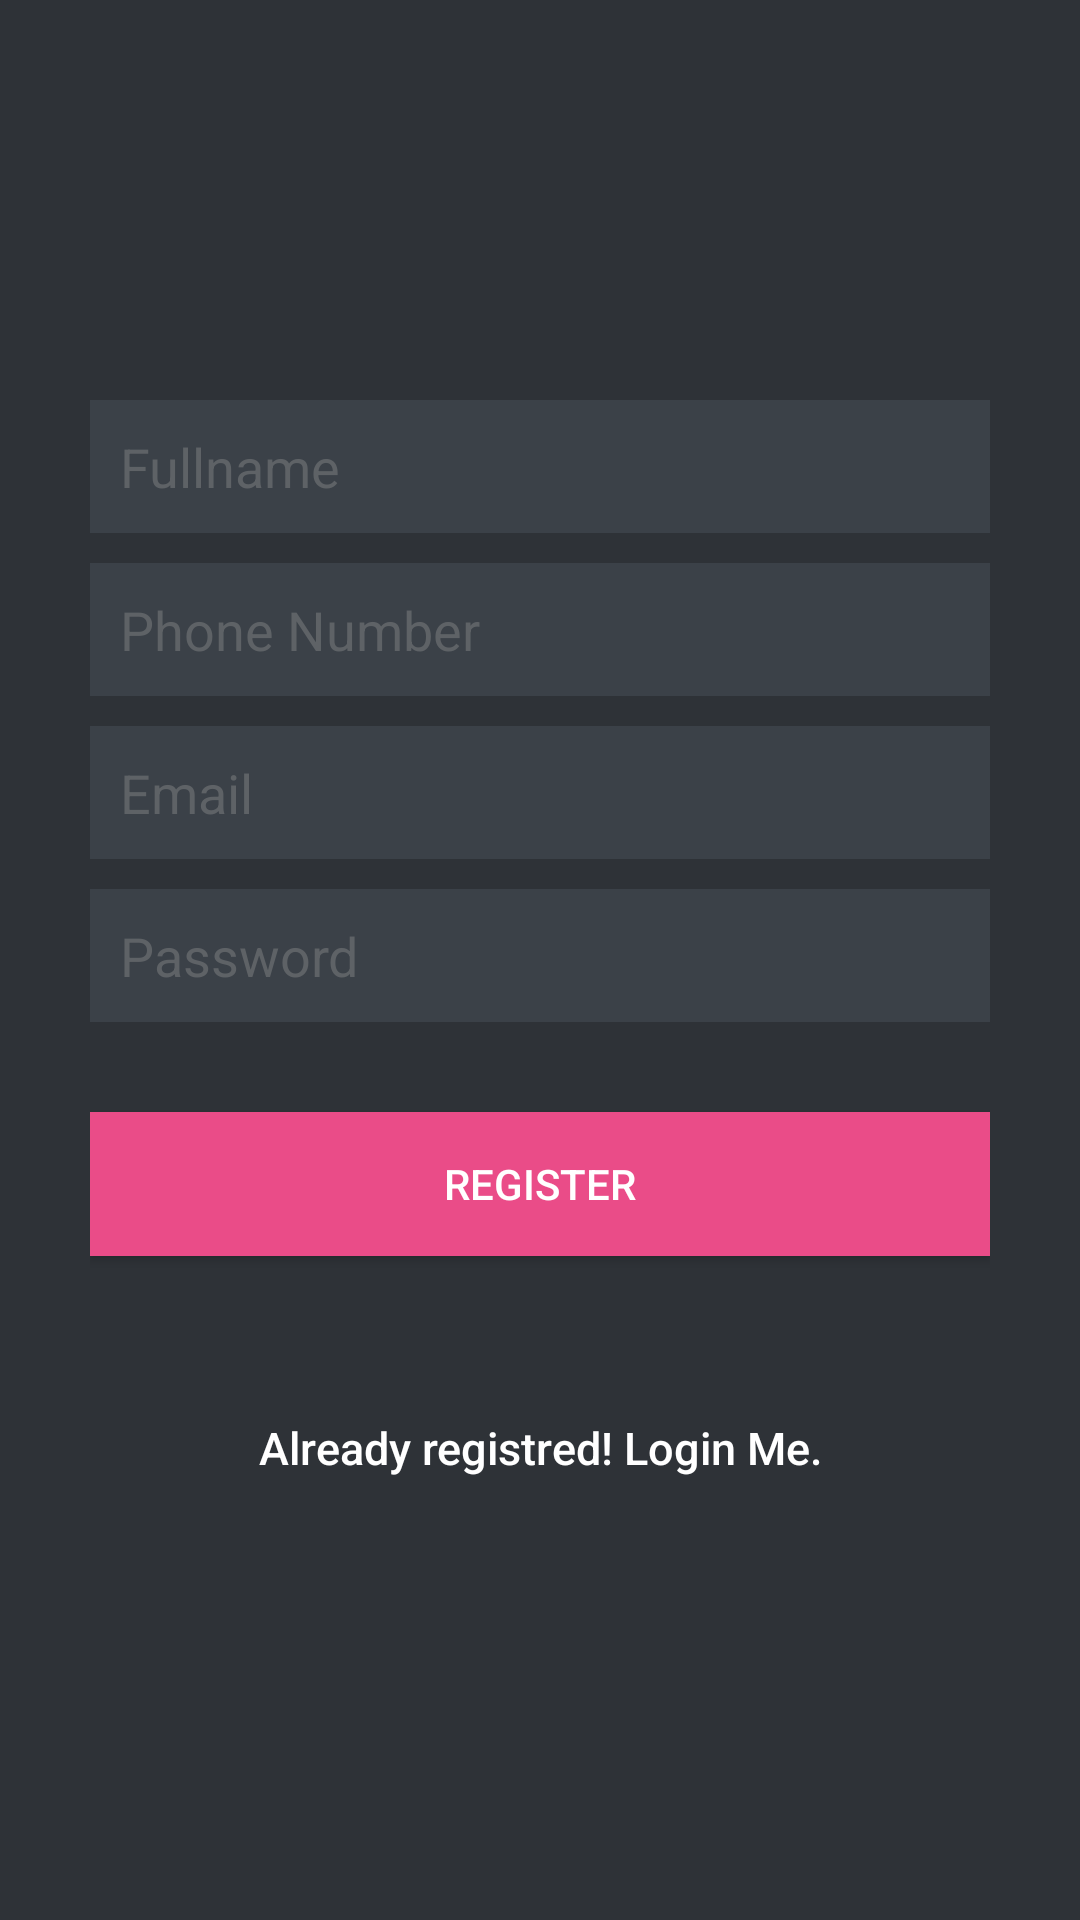

Reconstruct the res/layout file that produces this screen, plus the resources it refers to.
<!-- AndroidManifest.xml: application theme AppTheme -->
<!-- res/layout/activity_signup.xml -->
<?xml version="1.0" encoding="utf-8"?>

<LinearLayout xmlns:android="http://schemas.android.com/apk/res/android"
    android:layout_width="fill_parent"
    android:layout_height="fill_parent"
    android:background="@color/bg_register"
    android:gravity="center"
    android:orientation="vertical"
    android:padding="10dp" >

    <LinearLayout
        android:layout_width="fill_parent"
        android:layout_height="wrap_content"
        android:layout_gravity="center"
        android:orientation="vertical"
        android:paddingLeft="20dp"
        android:paddingRight="20dp" >

        <EditText
            android:id="@+id/name"
            android:layout_width="fill_parent"
            android:layout_height="wrap_content"
            android:layout_marginBottom="10dp"
            android:background="@color/input_register_bg"
            android:hint="@string/hint_name"
            android:padding="10dp"
            android:singleLine="true"
            android:inputType="textCapWords"
            android:textColor="@color/input_register"
            android:textColorHint="@color/input_register_hint" />
        <EditText
            android:id="@+id/phno"
            android:layout_width="fill_parent"
            android:layout_height="wrap_content"
            android:layout_marginBottom="10dp"
            android:background="@color/input_register_bg"
            android:hint="@string/hint_no"
            android:padding="10dp"
            android:singleLine="true"
            android:inputType="number"
            android:textColor="@color/input_register"
            android:textColorHint="@color/input_register_hint" />

        <EditText
            android:id="@+id/email"
            android:layout_width="fill_parent"
            android:layout_height="wrap_content"
            android:layout_marginBottom="10dp"
            android:background="@color/input_register_bg"
            android:hint="@string/hint_email"
            android:inputType="textEmailAddress"
            android:padding="10dp"
            android:singleLine="true"
            android:textColor="@color/input_register"
            android:textColorHint="@color/input_register_hint" />

        <EditText
            android:id="@+id/password"
            android:layout_width="fill_parent"
            android:layout_height="wrap_content"
            android:layout_marginBottom="10dp"
            android:background="@color/input_register_bg"
            android:hint="@string/hint_password"
            android:inputType="textPassword"
            android:padding="10dp"
            android:singleLine="true"
            android:textColor="@color/input_register"
            android:textColorHint="@color/input_register_hint" />

        

        <Button
            android:id="@+id/btnRegister"
            android:layout_width="fill_parent"
            android:layout_height="wrap_content"
            android:layout_marginTop="20dip"
            android:background="#ea4c88"
            android:text="@string/btn_register"
            android:textColor="@color/white"
            android:onClick="register"/>

        

        <Button
            android:id="@+id/btnLinkToLoginScreen"
            android:layout_width="fill_parent"
            android:layout_height="wrap_content"
            android:layout_marginTop="40dip"
            android:background="@null"
            android:text="@string/btn_link_to_login"
            android:textAllCaps="false"
            android:textColor="@color/white"
            android:textSize="15dp" />
    </LinearLayout>

</LinearLayout>
<!-- resources referenced by this layout -->
<resources>
  <color name="bg_register">#2e3237</color>
  <color name="input_register">#888888</color>
  <color name="input_register_bg">#3b4148</color>
  <color name="input_register_hint">#5e6266</color>
  <color name="white">#ffffff</color>
  <string name="btn_link_to_login">Already registred! Login Me.</string>
  <string name="btn_register">REGISTER</string>
  <string name="hint_email">Email</string>
  <string name="hint_name">Fullname</string>
  <string name="hint_no">Phone Number</string>
  <string name="hint_password">Password</string>
  <style name="AppTheme" parent="Theme.AppCompat.Light.NoActionBar">
          
  
          <item name="android:colorBackground">@color/background_material_light</item>
  
  
  
      </style>
</resources>
